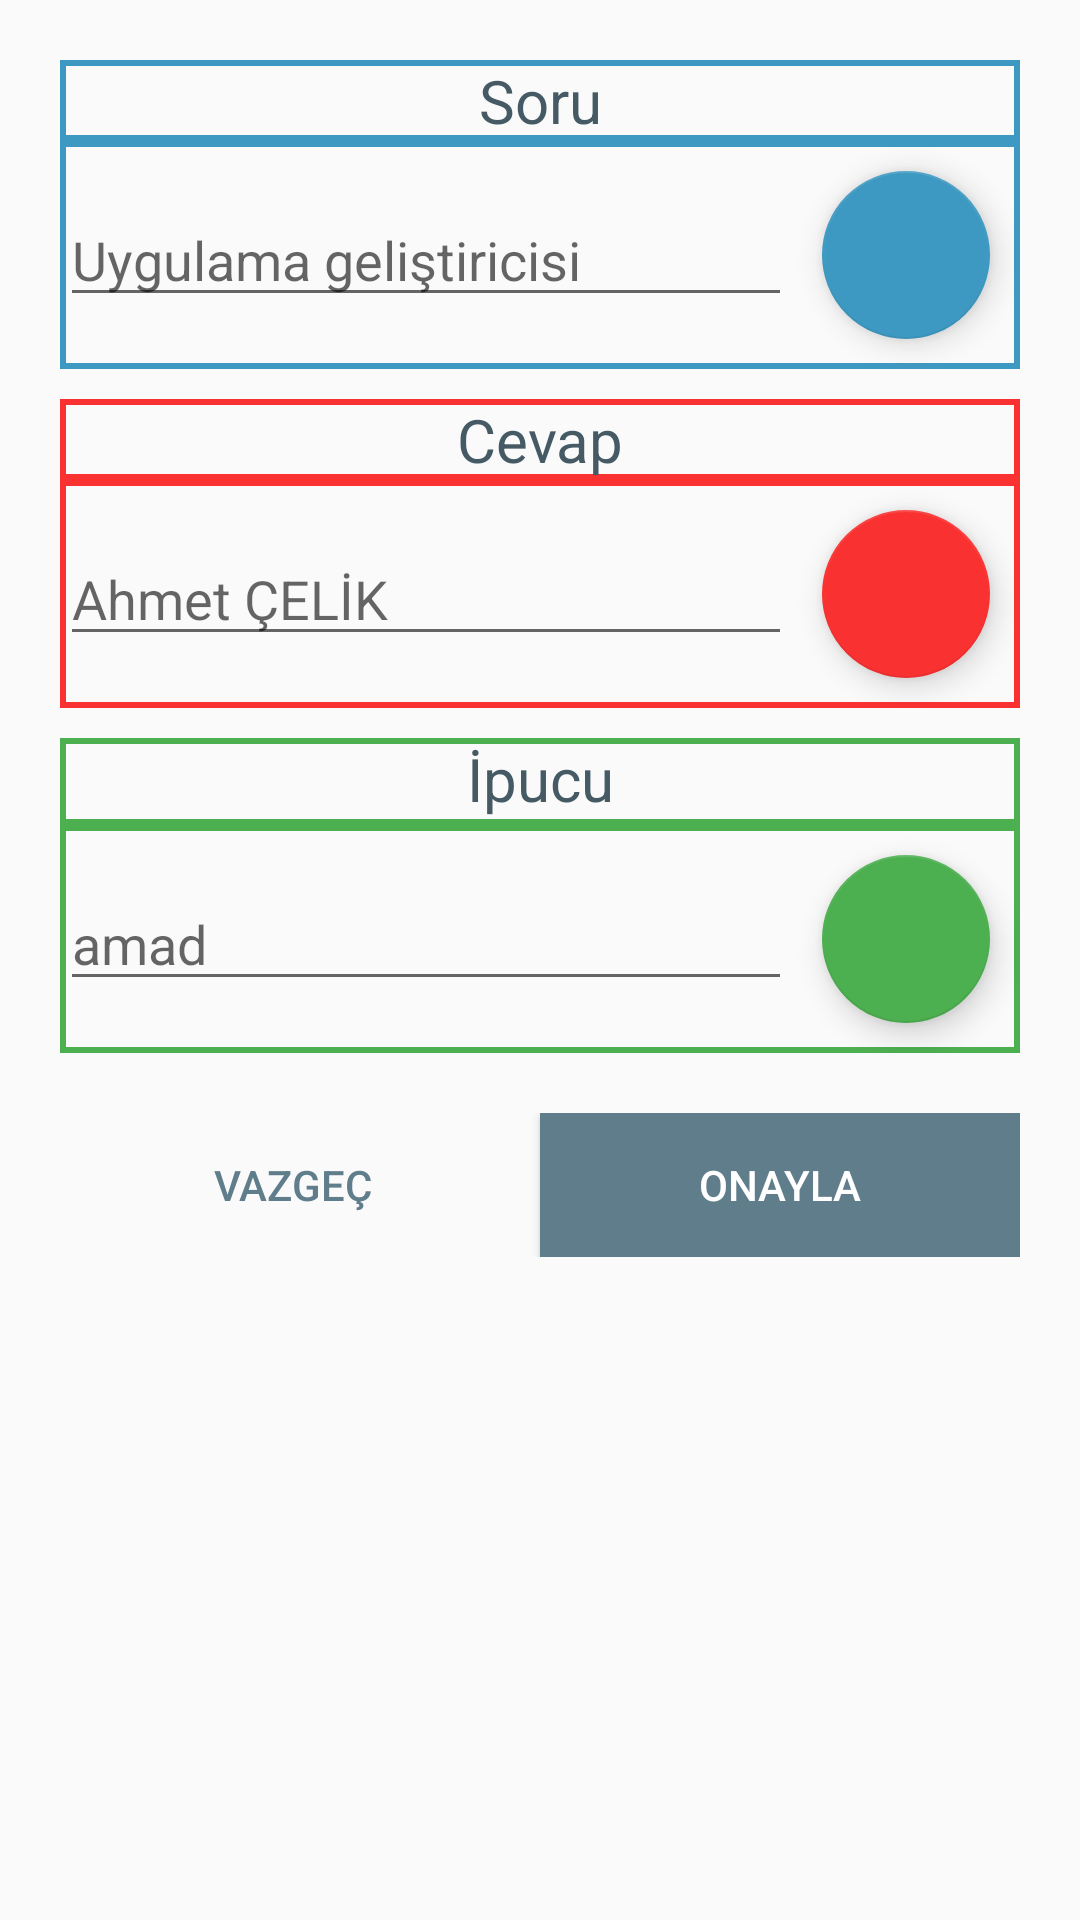

Here is an Android app screen rendered from its layout file. Give the layout XML and the strings, colors and styles it references.
<!-- AndroidManifest.xml: application theme AppTheme -->
<!-- res/layout/soru_ekle.xml -->
<?xml version="1.0" encoding="utf-8"?>
<ScrollView xmlns:android="http://schemas.android.com/apk/res/android"
    xmlns:app="http://schemas.android.com/apk/res-auto"
    xmlns:tools="http://schemas.android.com/tools"
    android:layout_width="match_parent"
    android:layout_height="wrap_content"
    android:layout_gravity="center">

    <LinearLayout
        android:layout_width="match_parent"
        android:layout_height="wrap_content"
        android:orientation="vertical"
        android:padding="20dp">

        <TextView
            android:id="@+id/textView3"
            android:layout_width="match_parent"
            android:layout_height="wrap_content"
            android:background="@drawable/square_soru"
            android:text="@string/soru"
            android:textAlignment="center"
            android:textColor="@color/primary_dark"
            android:textSize="20sp" />

        <LinearLayout
            android:layout_width="match_parent"
            android:layout_height="wrap_content"
            android:background="@drawable/square_soru"
            android:orientation="horizontal">

            <EditText
                android:id="@+id/scanSoruAd"
                android:layout_width="0dp"
                android:layout_height="wrap_content"
                android:layout_gravity="center_vertical"
                android:layout_weight="1"
                android:hint="@string/ornekSoru"
                android:imeOptions="actionDone"
                android:singleLine="true"
                android:textColor="@color/primary" />

            <android.support.design.widget.FloatingActionButton
                android:id="@+id/soruAdVoice"
                android:layout_width="match_parent"
                android:layout_height="wrap_content"
                android:layout_gravity="center_vertical"
                android:layout_margin="10dp"
                android:clickable="true"
                android:focusable="true"
                android:src="@drawable/voice"
                app:backgroundTint="@color/blue" />

        </LinearLayout>

        <TextView
            android:id="@+id/textView4"
            android:layout_width="match_parent"
            android:layout_height="wrap_content"
            android:layout_marginTop="10dp"
            android:background="@drawable/square_cevap"
            android:text="@string/cevap"
            android:textAlignment="center"
            android:textColor="@color/primary_dark"
            android:textSize="20sp" />

        <LinearLayout
            android:layout_width="match_parent"
            android:layout_height="wrap_content"
            android:background="@drawable/square_cevap"
            android:orientation="horizontal">

            <EditText
                android:id="@+id/scanSoruCevap"
                android:layout_width="0dp"
                android:layout_height="wrap_content"
                android:layout_gravity="center_vertical"
                android:layout_weight="1"
                android:hint="@string/ornekCevap"
                android:imeOptions="actionDone"
                android:singleLine="true"
                android:textColor="@color/primary" />

            <android.support.design.widget.FloatingActionButton
                android:id="@+id/soruCevapVoice"
                android:layout_width="match_parent"
                android:layout_height="wrap_content"
                android:layout_gravity="center_vertical"
                android:layout_margin="10dp"
                android:clickable="true"
                android:focusable="true"
                android:src="@drawable/voice"
                app:backgroundTint="@color/bg_row_background" />

        </LinearLayout>


        <TextView
            android:id="@+id/textView8"
            android:layout_width="match_parent"
            android:layout_height="29dp"
            android:layout_marginTop="10dp"
            android:background="@drawable/square_ipucu"
            android:text="@string/ipucu"
            android:textAlignment="center"
            android:textColor="@color/primary_dark"
            android:textSize="20sp" />

        <LinearLayout
            android:layout_width="match_parent"
            android:layout_height="wrap_content"
            android:background="@drawable/square_ipucu"
            android:orientation="horizontal">

            <EditText
                android:id="@+id/scanSoruIpucu"
                android:layout_width="0dp"
                android:layout_height="wrap_content"
                android:layout_gravity="center_vertical"
                android:layout_weight="1"
                android:hint="@string/ornekIpucu"
                android:imeOptions="actionDone"
                android:singleLine="true"
                android:textColor="@color/primary" />

            <android.support.design.widget.FloatingActionButton
                android:id="@+id/soruIpucuVoice"
                android:layout_width="match_parent"
                android:layout_height="wrap_content"
                android:layout_gravity="center_vertical"
                android:layout_margin="10dp"
                android:clickable="true"
                android:focusable="true"
                android:src="@drawable/voice"
                app:backgroundTint="@color/accent" />

        </LinearLayout>

        <LinearLayout
            android:layout_width="match_parent"
            android:layout_height="wrap_content"
            android:layout_marginTop="20dp">

            <Button
                android:id="@+id/soru_vazgec"
                android:layout_width="match_parent"
                android:layout_height="wrap_content"
                android:layout_marginEnd="5dp"
                android:layout_marginRight="5dp"
                android:layout_weight="1"
                android:background="?attr/selectableItemBackground"
                android:text="@string/vazgec"
                android:textColor="@color/primary" />

            <Button
                android:id="@+id/soru_onayla"
                android:layout_width="match_parent"
                android:layout_height="wrap_content"
                android:layout_weight="1"
                android:background="@drawable/ripple2"
                android:text="@string/onayla"
                android:textColor="@android:color/white" />

        </LinearLayout>

    </LinearLayout>

</ScrollView>
<!-- resources referenced by this layout -->
<resources>
  <color name="accent">#4CAF50</color>
  <color name="bg_row_background">#FA3131</color>
  <color name="blue">#3E99C2</color>
  <color name="primary">#607D8B</color>
  <color name="primary_dark">#455A64</color>
  <!-- drawable ripple2 (drawable) -->
  <?xml version="1.0" encoding="utf-8"?>
  <ripple xmlns:android="http://schemas.android.com/apk/res/android"
      xmlns:tools="http://schemas.android.com/tools"
      android:color="@color/icons"
      tools:targetApi="lollipop">
      <item
          android:drawable="@color/primary"/>
  </ripple>
  <!-- drawable square_cevap (drawable) -->
  <?xml version="1.0" encoding="utf-8"?>
  <shape xmlns:android="http://schemas.android.com/apk/res/android">
      <stroke android:width="2dp" android:color="@color/bg_row_background" />
  </shape>
  <!-- drawable square_ipucu (drawable) -->
  <?xml version="1.0" encoding="utf-8"?>
  <shape xmlns:android="http://schemas.android.com/apk/res/android">
      <stroke android:width="2dp" android:color="@color/accent"/>
  </shape>
  <!-- drawable square_soru (drawable) -->
  <?xml version="1.0" encoding="utf-8"?>
  <shape xmlns:android="http://schemas.android.com/apk/res/android">
      <stroke android:width="2dp" android:color="@color/blue"/>
  </shape>
  <string name="cevap">Cevap</string>
  <string name="ipucu">İpucu</string>
  <string name="onayla">Onayla</string>
  <string name="ornekCevap">Ahmet ÇELİK</string>
  <string name="ornekIpucu">amad</string>
  <string name="ornekSoru">Uygulama geliştiricisi</string>
  <string name="soru">Soru</string>
  <string name="vazgec">Vazgeç</string>
  <style name="AppTheme" parent="Theme.AppCompat.Light.DarkActionBar">
          
          <item name="colorPrimary">@color/primary</item>
          <item name="colorPrimaryDark">@color/primary_dark</item>
          <item name="colorAccent">@color/primary_dark</item>
          <item name="windowNoTitle">true</item>
          <item name="windowActionBar">false</item>
      </style>
  <color name="icons">#FFFFFF</color>
</resources>
